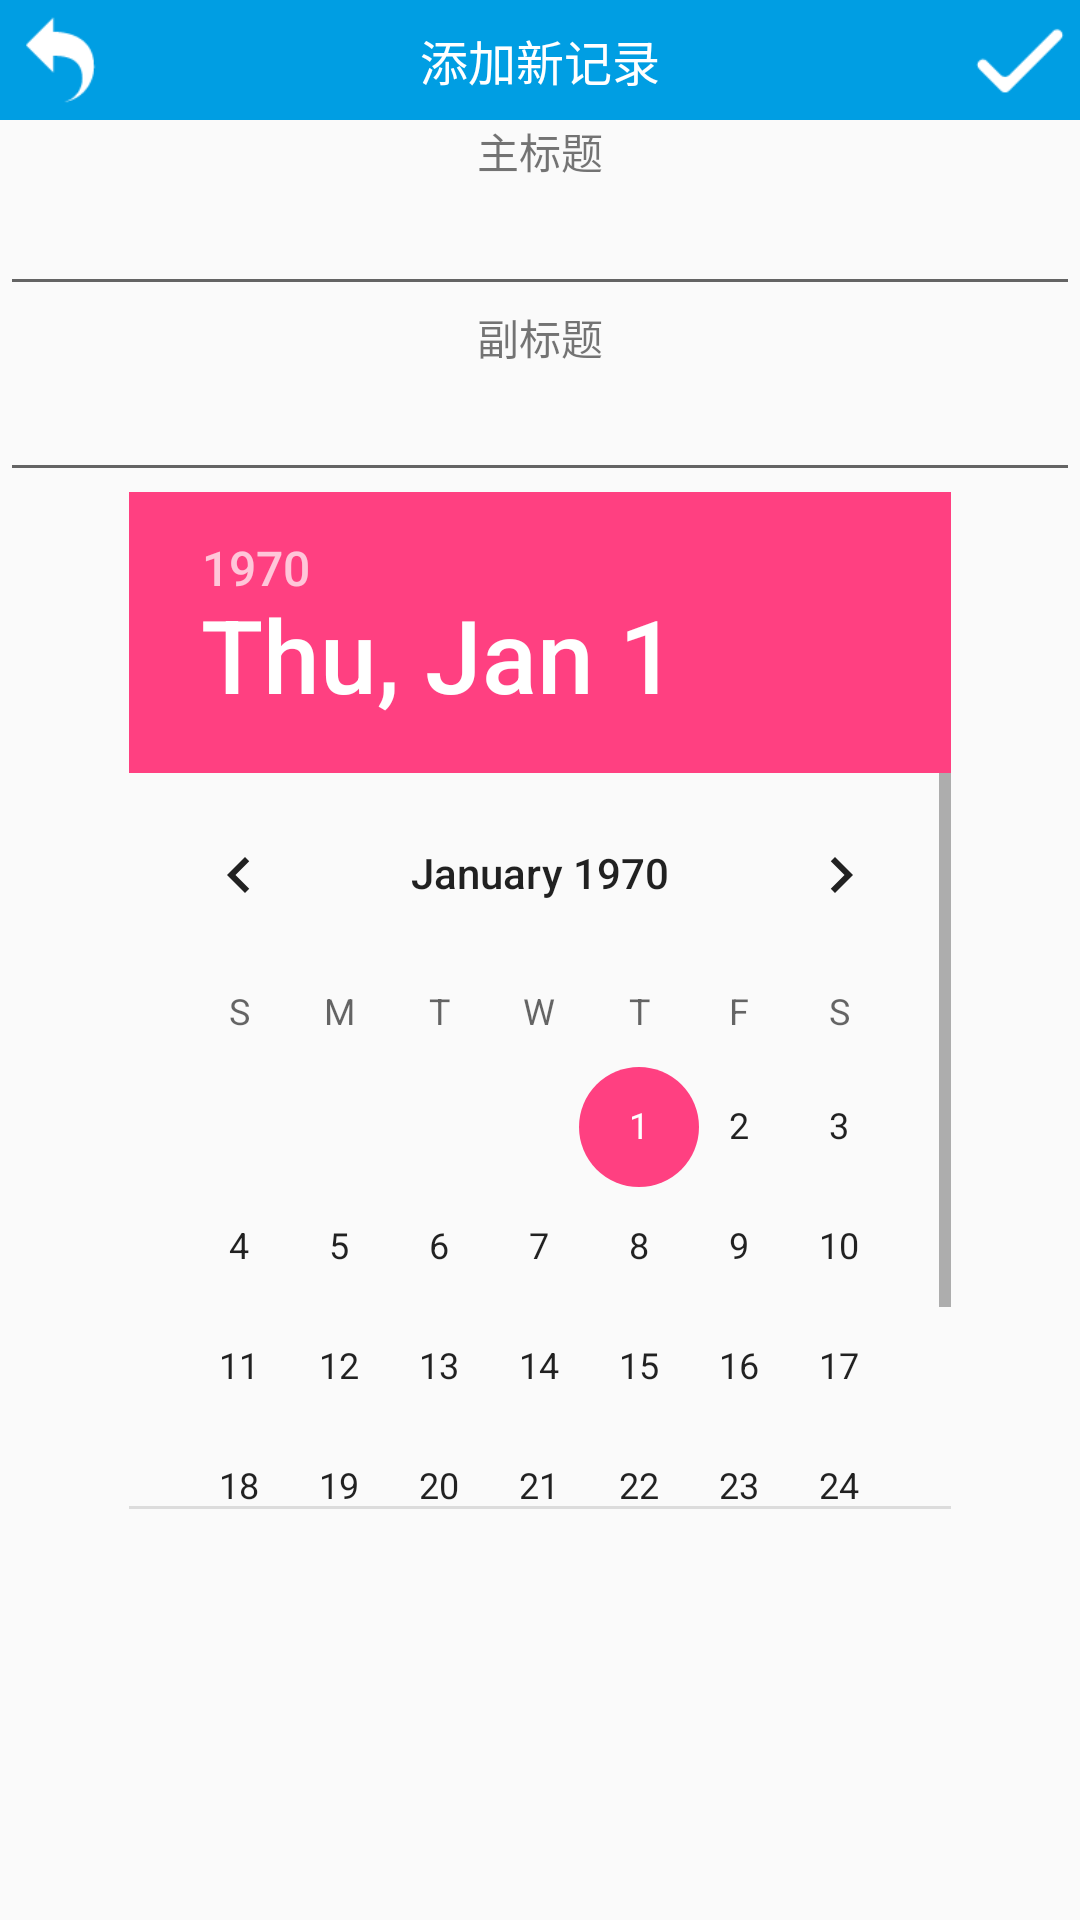

Produce the Android XML layout that renders to this screen, including the resource entries it uses.
<!-- AndroidManifest.xml: application theme AppTheme -->
<!-- res/layout/test_ui.xml -->
<?xml version="1.0" encoding="utf-8"?>

<LinearLayout xmlns:android="http://schemas.android.com/apk/res/android"
    android:orientation="vertical" android:layout_width="match_parent"
    android:layout_height="match_parent">

    <RelativeLayout
        android:background="@color/maincolor"
        android:layout_width="match_parent"
        android:layout_height="wrap_content">

        <ImageView
            android:id="@+id/left_img"
            android:padding="5dp"
            android:layout_width="40dp"
            android:layout_height="40dp"
            android:src="@mipmap/cancel"/>

        <TextView
            android:textColor="@color/white"
            android:textSize="16sp"
            android:layout_centerInParent="true"
            android:id="@+id/title_tv"
            android:layout_width="wrap_content"
            android:layout_height="wrap_content"
            android:text="添加新记录"
            />

        <ImageView
            android:id="@+id/right_img"
            android:padding="5dp"
            android:layout_alignParentRight="true"
            android:layout_width="40dp"
            android:layout_height="40dp"
            android:src="@mipmap/confirm"/>

    </RelativeLayout>

    <TextView
        android:text="主标题"
        android:layout_width="match_parent"
        android:layout_height="wrap_content"
        android:id="@+id/textView"
        android:gravity="center"/>

    <EditText
        android:layout_width="match_parent"
        android:layout_height="wrap_content"
        android:inputType="textMultiLine"
        android:ems="10"
        android:id="@+id/editText" />

    <TextView
        android:text="副标题"
        android:layout_width="match_parent"
        android:layout_height="wrap_content"
        android:gravity="center"
        android:id="@+id/textView2" />

    <EditText
        android:layout_width="match_parent"
        android:layout_height="wrap_content"
        android:inputType="textMultiLine"
        android:ems="10"
        android:id="@+id/editText2" />

    <DatePicker
        android:layout_width="274dp"
        android:layout_height="339dp"
        android:layout_gravity="center"
        android:id="@+id/datePicker" />

</LinearLayout>
<!-- resources referenced by this layout -->
<resources>
  <color name="maincolor">#009EE3</color>
  <color name="white">#ffffff</color>
  <!-- mipmap cancel: png bitmap (mipmap-xhdpi, 874 bytes) -->
  <!-- mipmap confirm: png bitmap (mipmap-xhdpi, 603 bytes) -->
  <style name="AppTheme" parent="Theme.AppCompat.Light.NoActionBar">
          
          <item name="colorPrimary">@color/colorPrimary</item>
          <item name="colorPrimaryDark">@color/colorPrimaryDark</item>
          <item name="colorAccent">@color/colorAccent</item>
      </style>
  <color name="colorPrimary">#3F51B5</color>
  <color name="colorPrimaryDark">#303F9F</color>
  <color name="colorAccent">#FF4081</color>
</resources>
